Image classification data set "data_processing" (temmika/nans_projekat on GitHub). Class labels (2): carambola, pitaya.

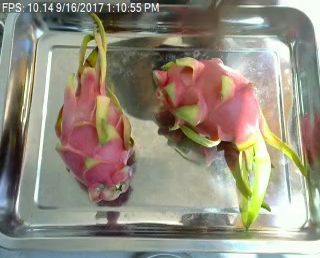
Label: pitaya

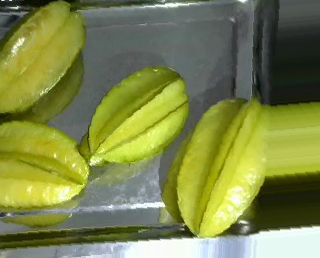
Label: carambola

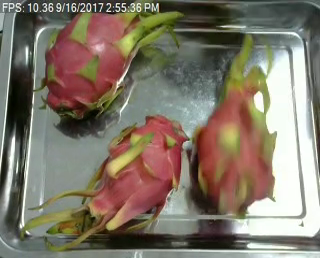
Label: pitaya

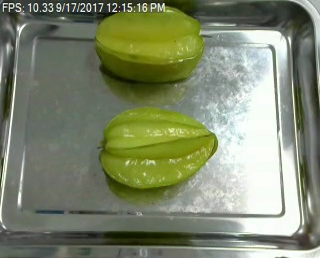
Label: carambola

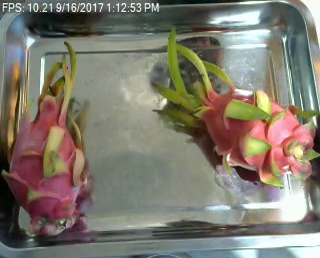
Label: pitaya

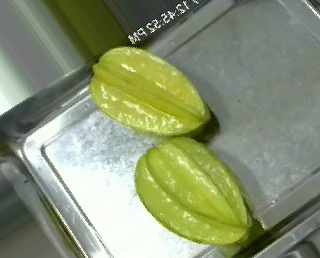
Label: carambola
